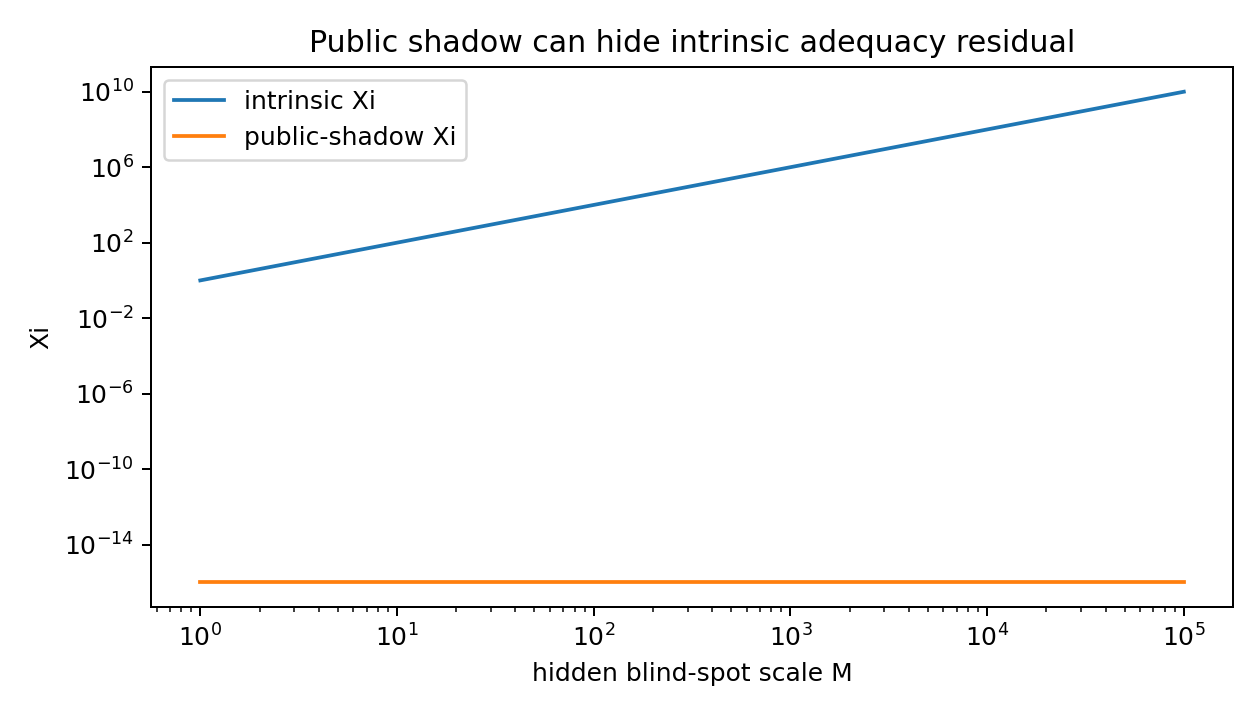

Values plotted in this chart, from the file beside it:
M, intrinsic_xi_max, public_xi
1.0, 1.0, 0.0
1.215, 1.477, 0.0
1.477, 2.183, 0.0
1.796, 3.225, 0.0
2.183, 4.764, 0.0
2.653, 7.038, 0.0
3.225, 10.4, 0.0
3.919, 15.36, 0.0
4.764, 22.7, 0.0
5.79, 33.53, 0.0
7.038, 49.54, 0.0
8.555, 73.18, 0.0
10.4, 108.1, 0.0
12.64, 159.7, 0.0
15.36, 236, 0.0
18.67, 348.6, 0.0
22.7, 515.1, 0.0
27.59, 760.9, 0.0
33.53, 1124, 0.0
40.75, 1661, 0.0
49.54, 2454, 0.0
60.21, 3625, 0.0
73.18, 5356, 0.0
88.95, 7912, 0.0
108.1, 11690, 0.0
131.4, 17270, 0.0
159.7, 25514, 0.0
194.1, 37694, 0.0
236, 55688, 0.0
286.8, 82272, 0.0
348.6, 121547, 0.0
423.8, 179571, 0.0
515.1, 265295, 0.0
626.1, 391941, 0.0
760.9, 579044, 0.0
924.9, 855467, 0.0
1124, 1263848, 0.0
1366, 1867181, 0.0
1661, 2758532, 0.0
2019, 4075393, 0.0
2454, 6020894, 0.0
2982, 8895135, 0.0
3625, 13141474, 0.0
4406, 19414919, 0.0
5356, 28683168, 0.0
6510, 42375872, 0.0
7912, 62605166, 0.0
9617, 92491473, 0.0
11690, 136644835, 0.0
14208, 201876025, 0.0
17270, 298247129, 0.0
20991, 440623643, 0.0
25514, 650967523, 0.0
31012, 961724871, 0.0
37694, 1420830833, 0.0
45816, 2099103720, 0.0
55688, 3101168927, 0.0
67688, 4581597669, 0.0
82272, 6768750009, 0.0
100000, 10000000000, 0.0
